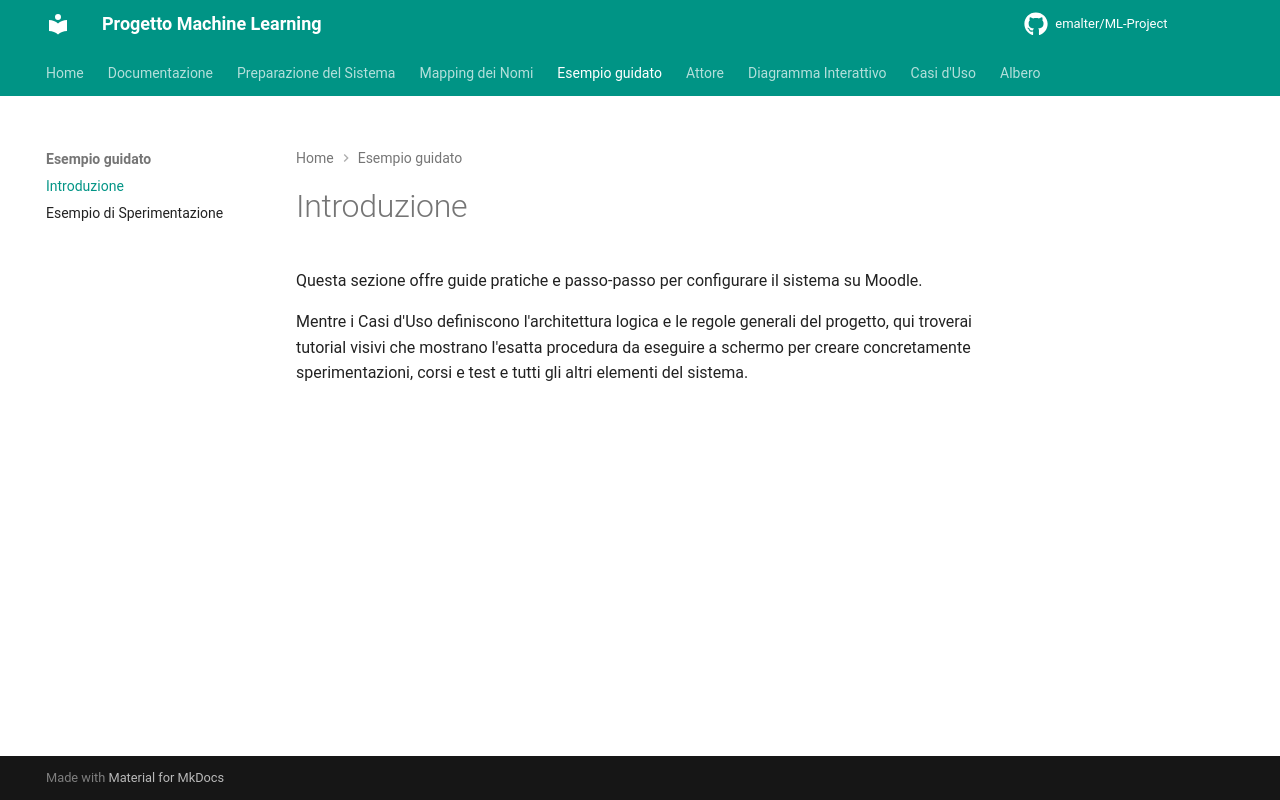

repository: EmAlter/ML-Project · page: guided_example/index.html · generator: mkdocs

Questa sezione offre guide pratiche e passo-passo per configurare il sistema su Moodle.

Mentre i Casi d'Uso definiscono l'architettura logica e le regole generali del progetto, qui troverai tutorial visivi che mostrano l'esatta procedura da eseguire a schermo per creare concretamente sperimentazioni, corsi e test e tutti gli altri elementi del sistema.
